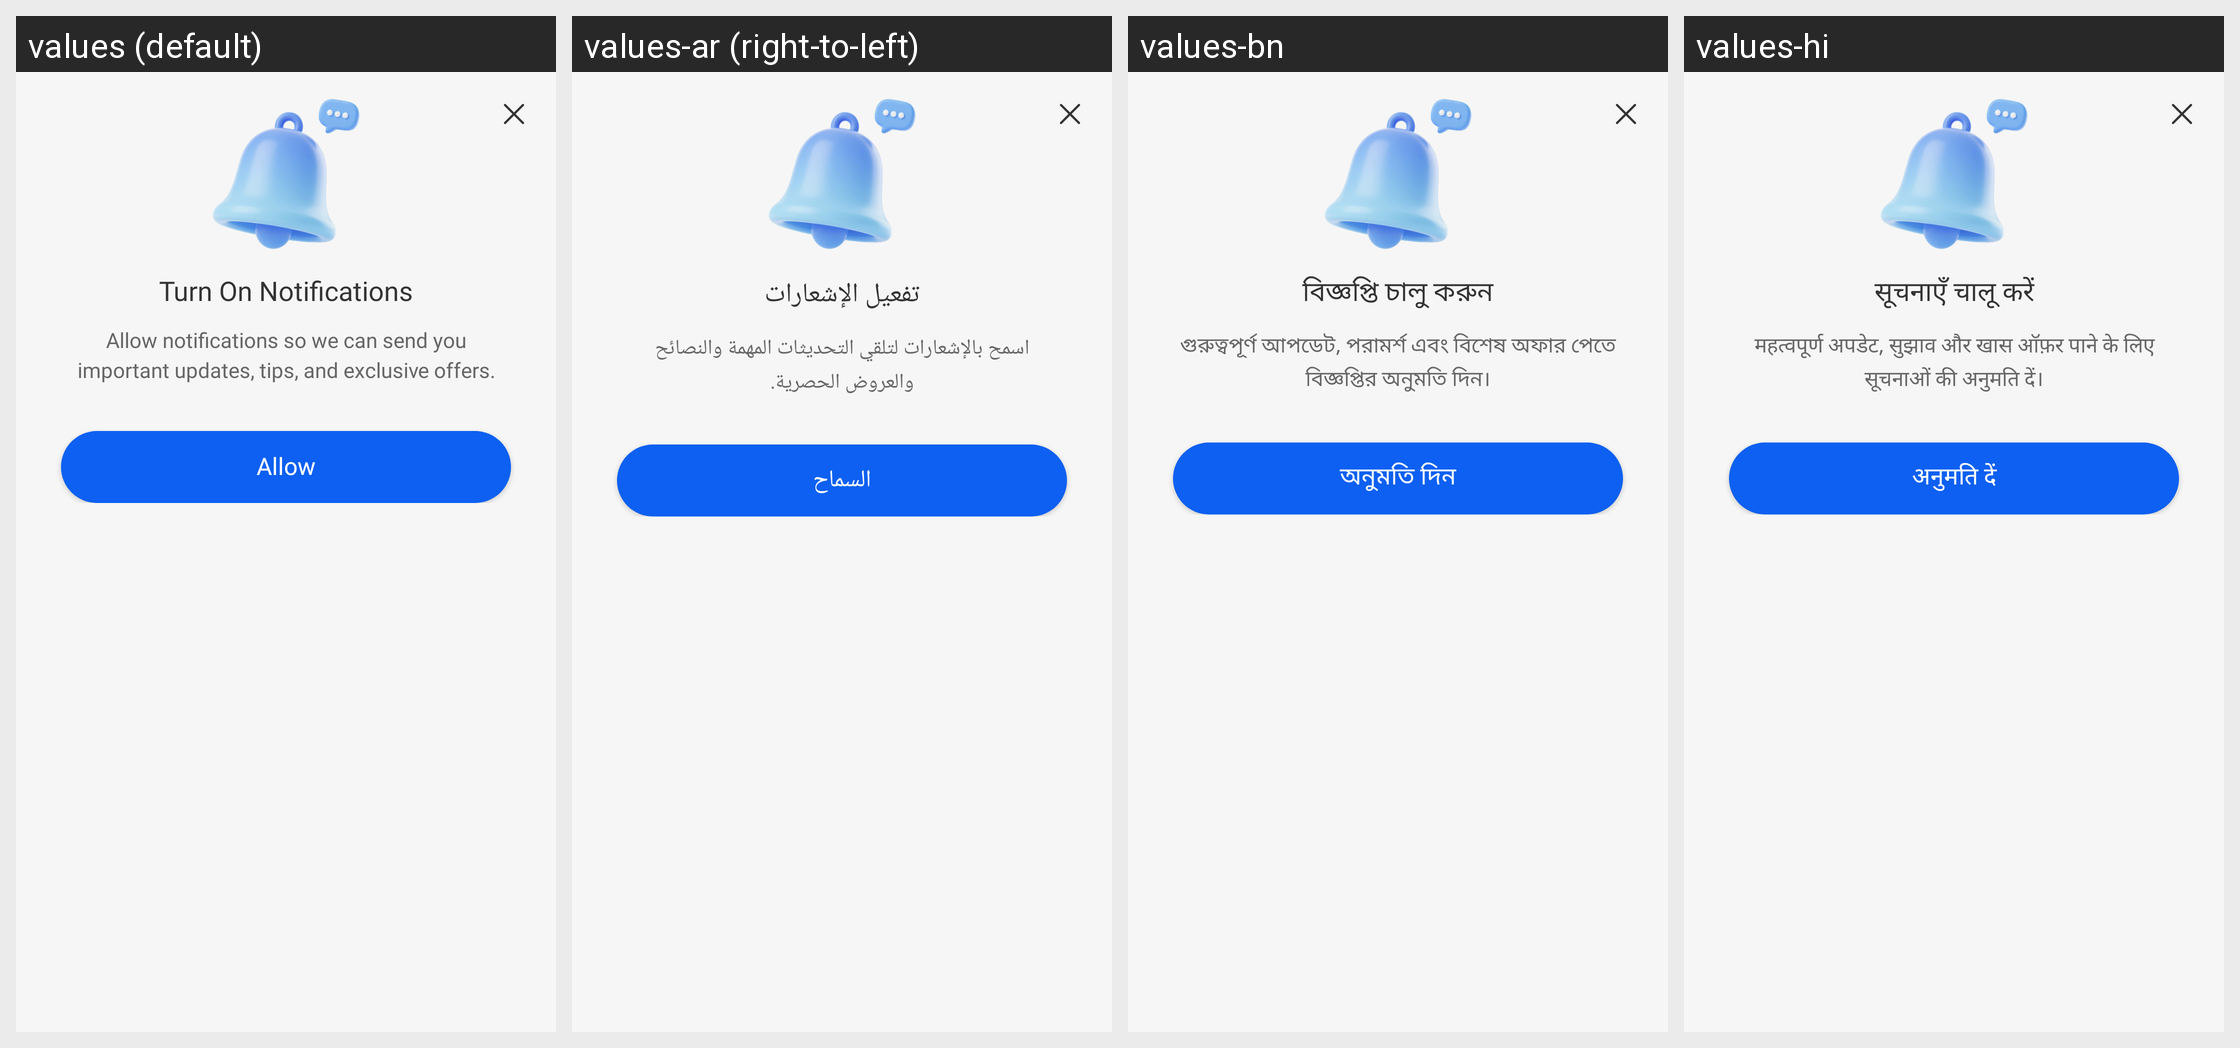

The same Android screen rendered under several of its app's locales, left to right. List the strings drawn on it with the default value and each locale's translation.
Android screen res/layout/dialog_push_permission_guide.xml rendered under 4 locales, left to right: values (default), values-ar (right-to-left), values-bn, values-hi. Device: Nexus 5 (rendered at 1080×1920; each locale shown at half size, 540×960, under a caption strip naming it); theme Theme.AICleanPhoneStorage.
Other locales in the repository, not shown: values-de, values-es, values-fr, values-in, values-ja, values-ko, values-pt, values-ru, values-tr, values-ur, values-vi, values-zh-rCN.
Strings drawn on this screen, with the default value and each locale's value (text and hints the layout hard-codes, and strings that could not be matched under every locale, appear in the picture but are not listed):

push_guide_title
  values: Turn On Notifications
  values-ar: تفعيل الإشعارات
  values-bn: বিজ্ঞপ্তি চালু করুন
  values-hi: सूचनाएँ चालू करें

push_guide_message
  values: Allow notifications so we can send you important updates, tips, and exclusive offers.
  values-ar: اسمح بالإشعارات لتلقي التحديثات المهمة والنصائح والعروض الحصرية.
  values-bn: গুরুত্বপূর্ণ আপডেট, পরামর্শ এবং বিশেষ অফার পেতে বিজ্ঞপ্তির অনুমতি দিন।
  values-hi: महत्वपूर्ण अपडेट, सुझाव और खास ऑफ़र पाने के लिए सूचनाओं की अनुमति दें।

push_guide_allow
  values: Allow
  values-ar: السماح
  values-bn: অনুমতি দিন
  values-hi: अनुमति दें
